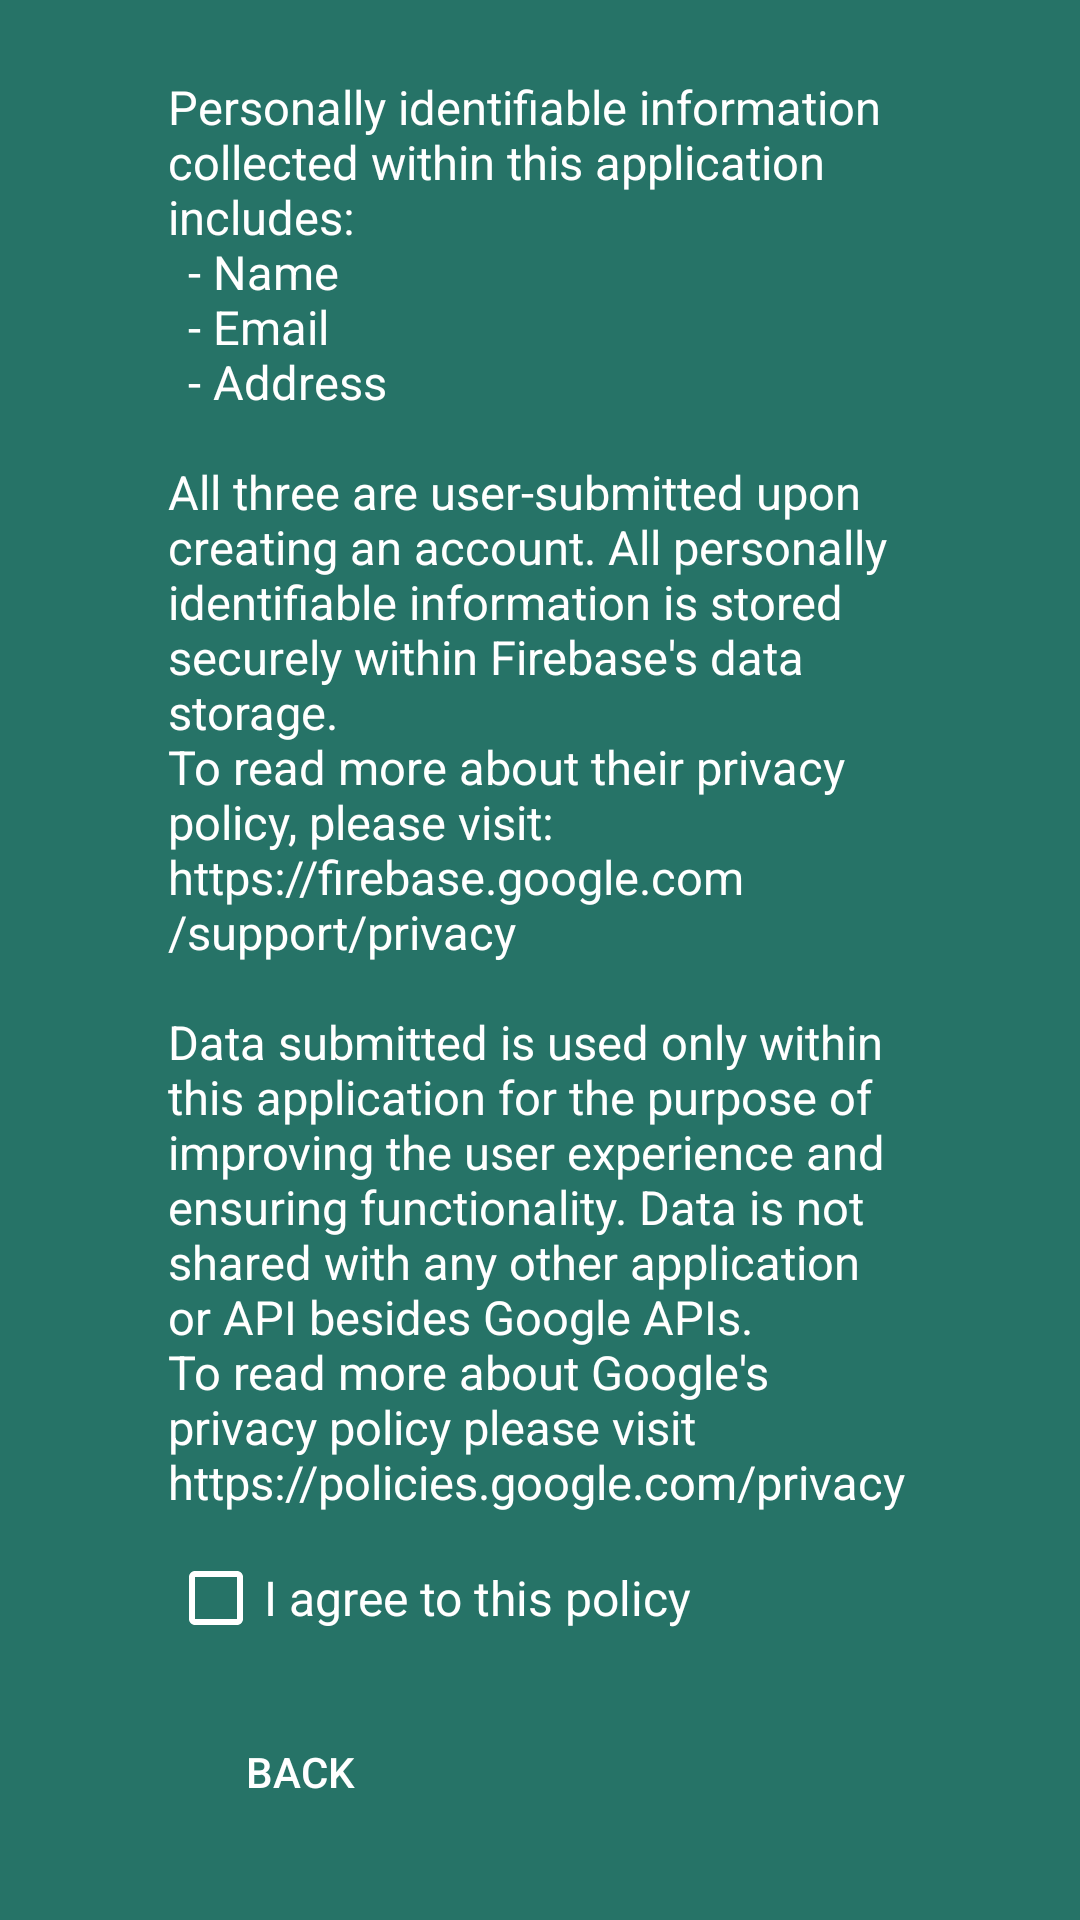

The Android layout XML behind this screen, and the referenced resources:
<!-- AndroidManifest.xml: application theme AppTheme -->
<!-- res/layout/setup_complete.xml -->
<?xml version="1.0" encoding="utf-8"?>
<LinearLayout
    xmlns:android="http://schemas.android.com/apk/res/android" android:layout_width="match_parent"
    android:layout_height="match_parent"
    android:padding="25dp"
    android:background="@color/colorPrimaryMid">
    <RelativeLayout
        android:layout_width="0dp"
        android:layout_height="match_parent"
        android:layout_weight="0.1"/>
    <LinearLayout
        android:orientation="vertical"
        android:layout_width="0dp"
        android:layout_weight="0.8"
        android:layout_height="match_parent">

        <TextView
            android:textColor="@color/white"
            android:autoSizeTextType="uniform"
            android:autoSizeMaxTextSize="18dp"
            android:layout_weight="0.70"
            android:layout_width="match_parent"
            android:layout_height="wrap_content"
            android:text="@string/policy"/>

        <RelativeLayout
            android:layout_width="match_parent"
            android:layout_height="50dp">
            <CheckBox
                android:textSize="16dp"
                android:id="@+id/agree_box"
                android:textColor="@color/white"
                android:buttonTint="@color/white"
                android:text="I agree to this policy"
                android:layout_weight="0.3"
                android:layout_width="wrap_content"
                android:layout_height="wrap_content" />
        </RelativeLayout>

        <RelativeLayout
            android:id="@+id/button_layout"
            android:layout_width="match_parent"
            android:layout_height="wrap_content">

            <Button
                android:layout_alignParentLeft="true"
                android:id="@+id/back_button"
                android:layout_width="wrap_content"
                android:layout_height="wrap_content"
                android:background="@drawable/button_transparent_border"
                android:text="Back"
                android:textColor="@color/white" />
            <Button
                android:visibility="gone"
                android:layout_alignParentRight="true"
                android:layout_gravity="left"
                android:id="@+id/finish_button"
                android:layout_width="wrap_content"
                android:layout_height="wrap_content"
                android:background="@drawable/button_transparent_border"
                android:text="Finish"
                android:textColor="@color/white" />
        </RelativeLayout>



    </LinearLayout>

    <RelativeLayout
        android:layout_width="0dp"
        android:layout_height="match_parent"
        android:layout_weight="0.1"/>
</LinearLayout>
<!-- resources referenced by this layout -->
<resources>
  <color name="colorPrimaryMid">#267367</color>
  <color name="white">#FFF</color>
  <string name="policy">
          Personally identifiable information collected within this application includes:\n
          \t- Name\n
          \t- Email\n
          \t- Address\n\nAll three are user-submitted upon creating an account. All personally identifiable information is stored securely within Firebase\'s data storage.\nTo read more about their privacy policy, please visit:\nhttps://firebase.google.com/support/privacy\n\nData submitted is used only within this application for the purpose of improving the user experience and ensuring functionality. Data is not shared with any other application or API besides Google APIs.\nTo read more about Google\'s privacy policy please visit\nhttps://policies.google.com/privacy
      </string>
  <style name="AppTheme" parent="Theme.AppCompat.Light.DarkActionBar">
          
          <item name="colorPrimary">@color/colorPrimary</item>
          <item name="colorPrimaryDark">@color/colorPrimaryDark</item>
          <item name="colorAccent">@color/colorSecondary</item>
          <item name="colorControlNormal">#fff</item>
          <item name="colorControlActivated">@color/colorSecondary</item>
          <item name="colorControlHighlight">@color/colorSecondary</item>
      </style>
  <color name="colorPrimary">#68A098</color>
  <color name="colorPrimaryDark">#036153</color>
  <color name="colorSecondary">#aaed60</color>
</resources>
